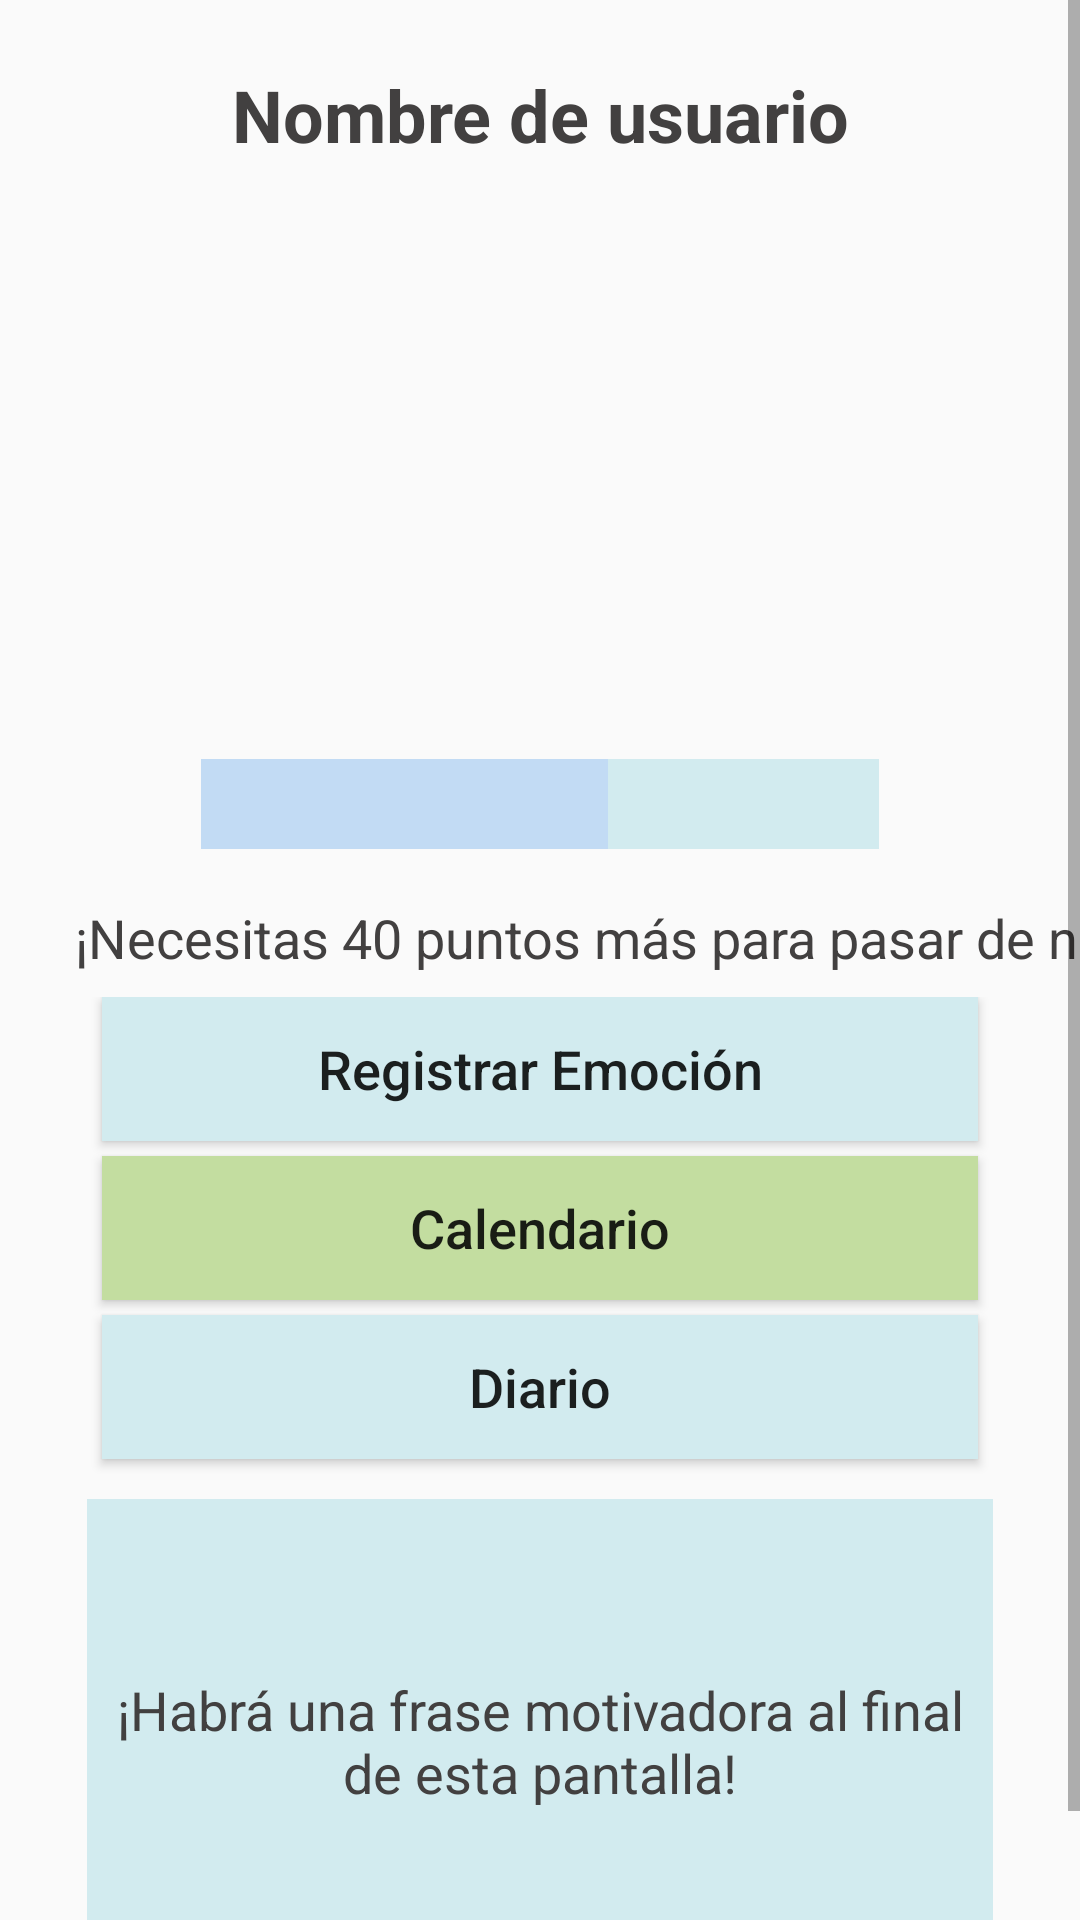

Android layout source for this screen:
<!-- AndroidManifest.xml: application theme AppTheme -->
<!-- res/layout/fragment_profile.xml -->
<ScrollView xmlns:app="http://schemas.android.com/apk/res-auto"
    xmlns:tools="http://schemas.android.com/tools"
    android:layout_width="match_parent"
    android:layout_height="match_parent"
    xmlns:android="http://schemas.android.com/apk/res/android">


    <LinearLayout xmlns:android="http://schemas.android.com/apk/res/android"
        xmlns:tools="http://schemas.android.com/tools"
        android:layout_width="match_parent"
        android:layout_height="match_parent"
        android:orientation="vertical">
        tools:context="com.example.allisonreiss.hark.ProfileFragment">

        

        <TextView
            android:id="@+id/nameLabel"
            android:layout_width="match_parent"
            android:layout_height="wrap_content"
            android:layout_alignParentTop="true"
            android:layout_centerHorizontal="true"
            android:layout_marginTop="22dp"
            android:text="@string/users_name"
            android:textAlignment="center"
            android:textColor="@color/black"
            android:textSize="24sp"
            android:textStyle="bold" />

        <android.support.constraint.ConstraintLayout
            android:layout_width="match_parent"
            android:layout_height="match_parent">

            <ImageView
                android:id="@+id/profilePicture"
                android:layout_width="match_parent"
                android:layout_height="177dp"
                android:layout_marginBottom="13dp"
                android:layout_marginEnd="70dp"
                android:layout_marginStart="70dp"
                android:background="@drawable/ic_person_black_24dp"
                android:scaleType="fitCenter"
                app:layout_constraintBottom_toTopOf="@+id/pointsLabel"
                app:layout_constraintEnd_toEndOf="parent"
                app:layout_constraintStart_toStartOf="parent"
                app:layout_constraintTop_toTopOf="parent" />
        </android.support.constraint.ConstraintLayout>

        <android.support.constraint.ConstraintLayout
            android:layout_width="match_parent"
            android:layout_height="447dp">

            <ProgressBar
                android:id="@+id/pointsProgressBar"
                style="@style/PointsProgressBar"
                android:layout_width="0dp"
                android:layout_height="30dp"
                android:layout_alignParentTop="true"
                android:layout_centerHorizontal="true"
                android:layout_gravity="center"
                android:layout_marginBottom="16dp"
                android:layout_marginEnd="67dp"
                android:layout_marginStart="67dp"
                android:layout_marginTop="20dp"
                android:background="@color/white"
                android:backgroundTint="@color/colorPrimary"
                android:max="100"
                android:progress="60"
                android:progressTint="@color/colorPrimaryDark"
                android:textAlignment="center"
                app:layout_constraintBottom_toTopOf="@+id/pointsLabel"
                app:layout_constraintEnd_toEndOf="parent"
                app:layout_constraintStart_toStartOf="parent"
                app:layout_constraintTop_toTopOf="parent" />

            <TextView
                android:id="@+id/pointsLabel"
                android:layout_width="384dp"
                android:layout_height="wrap_content"
                android:layout_marginBottom="175dp"
                android:layout_marginStart="16dp"
                android:layout_marginTop="69dp"
                android:text="@string/level_up"
                android:textAlignment="center"
                android:textColor="@color/black"
                android:textSize="18sp"
                app:layout_constraintBottom_toTopOf="@+id/motivationalPhraseLabel"
                app:layout_constraintStart_toStartOf="parent"
                app:layout_constraintTop_toTopOf="parent" />

            <LinearLayout
                android:id="@+id/linearLayout"
                android:layout_width="0dp"
                android:layout_height="178dp"
                android:layout_marginBottom="168dp"
                android:orientation="vertical"
                app:layout_constraintBottom_toBottomOf="parent"
                app:layout_constraintEnd_toEndOf="parent"
                app:layout_constraintStart_toStartOf="parent">

                <Button
                    android:id="@+id/feelingsLogButton"
                    style="@style/Widget.AppCompat.Button.Small"
                    android:layout_width="match_parent"
                    android:layout_height="wrap_content"
                    android:layout_marginBottom="5dp"
                    android:layout_marginEnd="34dp"
                    android:layout_marginStart="34dp"
                    android:background="@color/lightGrey"
                    android:backgroundTint="@color/lightGrey"
                    android:text="@string/log_feeling"
                    android:textAllCaps="false"
                    android:textSize="18sp"
                    app:layout_constraintBottom_toTopOf="@+id/calendarButton"
                    app:layout_constraintEnd_toEndOf="parent"
                    app:layout_constraintStart_toStartOf="parent"
                    app:layout_constraintTop_toBottomOf="@+id/pointsLabel" />

                <Button
                    android:id="@+id/calendarButton"
                    android:layout_width="match_parent"
                    android:layout_height="wrap_content"
                    android:layout_marginBottom="5dp"
                    android:layout_marginEnd="34dp"
                    android:layout_marginStart="34dp"
                    android:background="@color/teal"
                    android:text="@string/calendar"
                    android:textAllCaps="false"
                    android:textSize="18sp"
                    app:layout_constraintBottom_toTopOf="@+id/journalButton"
                    app:layout_constraintEnd_toEndOf="parent"
                    app:layout_constraintStart_toStartOf="parent"
                    app:layout_constraintTop_toBottomOf="@+id/feelingsLogButton" />

                <Button
                    android:id="@+id/journalButton"
                    android:layout_width="match_parent"
                    android:layout_height="wrap_content"
                    android:layout_marginBottom="14dp"
                    android:layout_marginEnd="34dp"
                    android:layout_marginStart="34dp"
                    android:background="@color/lightGrey"
                    android:text="@string/journal"
                    android:textAllCaps="false"
                    android:textSize="18sp"
                    app:layout_constraintBottom_toTopOf="@+id/motivationalPhraseLabel"
                    app:layout_constraintEnd_toEndOf="parent"
                    app:layout_constraintStart_toStartOf="parent"
                    app:layout_constraintTop_toBottomOf="@+id/calendarButton" />
            </LinearLayout>

            <TextView
                android:id="@+id/motivationalPhraseLabel"
                android:layout_width="0dp"
                android:layout_height="0dp"
                android:layout_alignParentBottom="true"
                android:layout_alignParentStart="true"
                android:layout_gravity="bottom"
                android:layout_marginBottom="17dp"
                android:layout_marginEnd="29dp"
                android:layout_marginStart="29dp"
                android:background="@color/lightGrey"
                android:gravity="center"
                android:text="@string/motivational_phrase"
                android:textAlignment="center"
                android:textColor="@color/black"
                android:textSize="18sp"
                app:layout_constraintBottom_toBottomOf="parent"
                app:layout_constraintEnd_toEndOf="parent"
                app:layout_constraintStart_toStartOf="parent"
                app:layout_constraintTop_toBottomOf="@+id/pointsLabel" />
        </android.support.constraint.ConstraintLayout>

    </LinearLayout>
</ScrollView>
<!-- resources referenced by this layout -->
<resources>
  <color name="black">#424040</color>
  <color name="colorPrimary">#7dbbc3</color>
  <color name="colorPrimaryDark">#c2dbf4</color>
  <color name="lightGrey">#d2ebef</color>
  <color name="teal">#c3dda0</color>
  <color name="white">#FFFFFF</color>
  <string name="calendar">Calendario</string>
  <string name="journal">Diario</string>
  <string name="level_up">¡Necesitas 40 puntos más para pasar de nivel!</string>
  <string name="log_feeling">Registrar Emoción</string>
  <string name="motivational_phrase">¡Habrá una frase motivadora al final de esta pantalla!
  </string>
  <string name="users_name">Nombre de usuario</string>
  <style name="PointsProgressBar" parent="android:Widget.ProgressBar.Horizontal">
          <item name="android:indeterminateOnly">false</item>
          <item name="android:progressDrawable">@drawable/points_progress_bar</item>
          <item name="android:minHeight">10dp</item>
          <item name="android:maxHeight">20dp</item>
      </style>
  <style name="AppTheme" parent="Theme.AppCompat.Light.DarkActionBar">
          
          <item name="colorPrimary">@color/colorPrimary</item>
          <item name="colorPrimaryDark">@color/colorPrimaryDark</item>
          <item name="colorAccent">@color/colorAccent</item>
      </style>
  <!-- drawable points_progress_bar (drawable) -->
  <?xml version="1.0" encoding="utf-8"?>
  <layer-list xmlns:android="http://schemas.android.com/apk/res/android">
      <item
          android:id="@android:id/background">
          <shape>
              <gradient
                  android:startColor="@color/lightGrey"
                  android:centerColor="@color/lightGrey"
                  android:centerY="1.0"
                  android:endColor="@color/lightGrey"
                  android:angle="270"
                  />
          </shape>
      </item>
      <item
          android:id="@android:id/progress">
          <clip>
              <shape>
                  <gradient
                      android:startColor="@color/teal"
                      android:endColor="@color/teal"
                      android:angle="90" />
              </shape>
          </clip>
      </item>
  
  </layer-list>
  <color name="colorAccent">#7dbbc3</color>
</resources>
